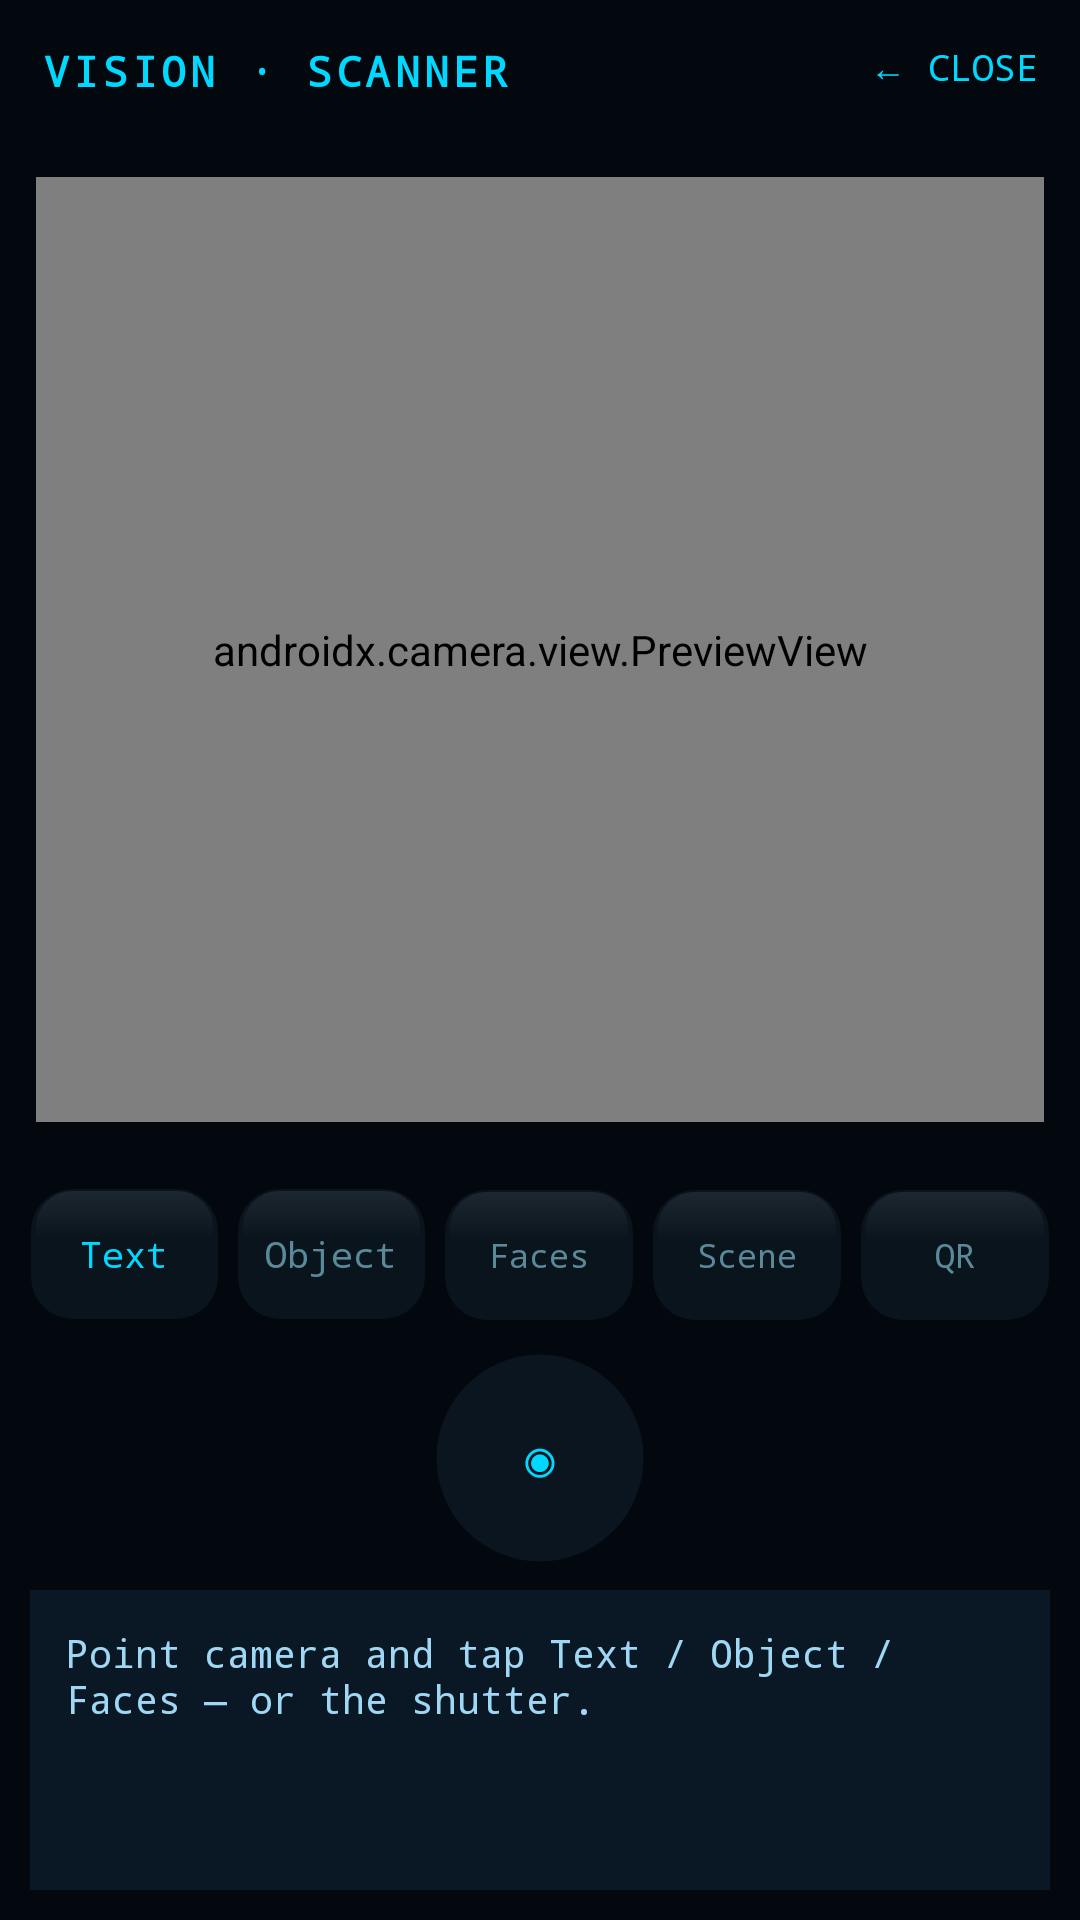

Android layout source for this screen:
<!-- AndroidManifest.xml: application theme Theme.Jarvis -->
<!-- res/layout/activity_vision.xml -->
<?xml version="1.0" encoding="utf-8"?>
<androidx.constraintlayout.widget.ConstraintLayout
    xmlns:android="http://schemas.android.com/apk/res/android"
    xmlns:app="http://schemas.android.com/apk/res-auto"
    android:layout_width="match_parent"
    android:layout_height="match_parent"
    android:background="#03080E">

    <TextView
        android:id="@+id/txtVisionTitle"
        android:layout_width="0dp"
        android:layout_height="wrap_content"
        android:text="VISION · SCANNER"
        android:textColor="#00D9FF"
        android:textSize="14sp"
        android:textStyle="bold"
        android:fontFamily="monospace"
        android:letterSpacing="0.1"
        android:padding="14dp"
        app:layout_constraintTop_toTopOf="parent"
        app:layout_constraintStart_toStartOf="parent"
        app:layout_constraintEnd_toStartOf="@id/btnVisionClose" />

    <TextView
        android:id="@+id/btnVisionClose"
        android:layout_width="wrap_content"
        android:layout_height="wrap_content"
        android:text="← CLOSE"
        android:textColor="#00D9FF"
        android:textSize="12sp"
        android:fontFamily="monospace"
        android:padding="14dp"
        app:layout_constraintTop_toTopOf="parent"
        app:layout_constraintEnd_toEndOf="parent" />

    <androidx.camera.view.PreviewView
        android:id="@+id/previewView"
        android:layout_width="0dp"
        android:layout_height="0dp"
        android:layout_margin="12dp"
        app:layout_constraintTop_toBottomOf="@id/txtVisionTitle"
        app:layout_constraintBottom_toTopOf="@id/modeRow"
        app:layout_constraintStart_toStartOf="parent"
        app:layout_constraintEnd_toEndOf="parent" />

    
    <View
        android:id="@+id/scanFrame"
        android:layout_width="220dp"
        android:layout_height="220dp"
        android:background="@drawable/bg_scan_frame"
        app:layout_constraintTop_toTopOf="@id/previewView"
        app:layout_constraintBottom_toBottomOf="@id/previewView"
        app:layout_constraintStart_toStartOf="@id/previewView"
        app:layout_constraintEnd_toEndOf="@id/previewView" />

    <LinearLayout
        android:id="@+id/modeRow"
        android:layout_width="0dp"
        android:layout_height="wrap_content"
        android:orientation="horizontal"
        android:padding="10dp"
        app:layout_constraintBottom_toTopOf="@id/btnCapture"
        app:layout_constraintStart_toStartOf="parent"
        app:layout_constraintEnd_toEndOf="parent">

        <TextView
            android:id="@+id/btnModeOcr"
            android:layout_width="0dp"
            android:layout_height="44dp"
            android:layout_weight="1"
            android:layout_marginEnd="6dp"
            android:background="@drawable/bg_quick_chip"
            android:gravity="center"
            android:text="Text"
            android:textColor="#00D9FF"
            android:textSize="12sp"
            android:fontFamily="monospace" />
        <TextView
            android:id="@+id/btnModeObjects"
            android:layout_width="0dp"
            android:layout_height="44dp"
            android:layout_weight="1"
            android:layout_marginEnd="6dp"
            android:background="@drawable/bg_quick_chip"
            android:gravity="center"
            android:text="Object"
            android:textColor="#5A8A99"
            android:textSize="12sp"
            android:fontFamily="monospace" />
        <TextView
            android:id="@+id/btnModeFaces"
            android:layout_width="0dp"
            android:layout_height="44dp"
            android:layout_weight="1"
            android:layout_marginEnd="6dp"
            android:background="@drawable/bg_quick_chip"
            android:gravity="center"
            android:text="Faces"
            android:textColor="#5A8A99"
            android:textSize="11sp"
            android:fontFamily="monospace" />
        <TextView
            android:id="@+id/btnModeLabels"
            android:layout_width="0dp"
            android:layout_height="44dp"
            android:layout_weight="1"
            android:layout_marginEnd="6dp"
            android:background="@drawable/bg_quick_chip"
            android:gravity="center"
            android:text="Scene"
            android:textColor="#5A8A99"
            android:textSize="11sp"
            android:fontFamily="monospace" />
        <TextView
            android:id="@+id/btnModeBarcode"
            android:layout_width="0dp"
            android:layout_height="44dp"
            android:layout_weight="1"
            android:background="@drawable/bg_quick_chip"
            android:gravity="center"
            android:text="QR"
            android:textColor="#5A8A99"
            android:textSize="11sp"
            android:fontFamily="monospace" />
    </LinearLayout>

    <TextView
        android:id="@+id/btnCapture"
        android:layout_width="72dp"
        android:layout_height="72dp"
        android:layout_marginBottom="8dp"
        android:background="@drawable/bg_capture_ring"
        android:gravity="center"
        android:text="◉"
        android:textColor="#00D9FF"
        android:textSize="22sp"
        app:layout_constraintBottom_toTopOf="@id/resultScroll"
        app:layout_constraintStart_toStartOf="parent"
        app:layout_constraintEnd_toEndOf="parent" />

    <ScrollView
        android:id="@+id/resultScroll"
        android:layout_width="0dp"
        android:layout_height="100dp"
        android:layout_margin="10dp"
        android:background="#0A1825"
        app:layout_constraintBottom_toBottomOf="parent"
        app:layout_constraintStart_toStartOf="parent"
        app:layout_constraintEnd_toEndOf="parent">

        <TextView
            android:id="@+id/txtVisionResult"
            android:layout_width="match_parent"
            android:layout_height="wrap_content"
            android:padding="12dp"
            android:text="Point camera and tap Text / Object / Faces — or the shutter."
            android:textColor="#9FD8F4"
            android:textSize="13sp"
            android:fontFamily="monospace" />
    </ScrollView>
</androidx.constraintlayout.widget.ConstraintLayout>
<!-- resources referenced by this layout -->
<resources>
  <!-- drawable bg_capture_ring (drawable) -->
  <?xml version="1.0" encoding="utf-8"?>
  <shape xmlns:android="http://schemas.android.com/apk/res/android" android:shape="oval">
      <stroke android:width="3dp" android:color="#00000000" />
      <solid android:color="#0A1520" />
  </shape>
  <!-- drawable bg_quick_chip (drawable) -->
  <?xml version="1.0" encoding="utf-8"?>
  <layer-list xmlns:android="http://schemas.android.com/apk/res/android">
      <item>
          <shape android:shape="rectangle">
              <solid android:color="#AA0D1A24" />
              <stroke android:width="0.8dp" android:color="#00000000" />
              <corners android:radius="14dp" />
          </shape>
      </item>
      <item android:gravity="top" android:height="16dp" android:left="2dp" android:right="2dp" android:top="1dp">
          <shape android:shape="rectangle">
              <gradient android:angle="270" android:startColor="#14FFFFFF" android:endColor="#00FFFFFF" />
              <corners android:topLeftRadius="12dp" android:topRightRadius="12dp" />
          </shape>
      </item>
  </layer-list>
  <!-- drawable bg_scan_frame (drawable) -->
  <?xml version="1.0" encoding="utf-8"?>
  <shape xmlns:android="http://schemas.android.com/apk/res/android" android:shape="rectangle">
      <stroke android:width="2dp" android:color="#00000000" />
      <solid android:color="#00000000" />
      <corners android:radius="12dp" />
  </shape>
  <style name="Theme.Jarvis" parent="Theme.AppCompat.NoActionBar">
          <item name="android:statusBarColor">#03080E</item>
          <item name="android:navigationBarColor">#03080E</item>
          <item name="android:windowBackground">#03080E</item>
          <item name="android:windowDrawsSystemBarBackgrounds">true</item>
          <item name="android:windowLightStatusBar">false</item>
          <item name="android:windowTranslucentStatus">false</item>
          <item name="android:windowTranslucentNavigation">false</item>
  
          <item name="colorPrimary">#00D9FF</item>
          <item name="colorPrimaryDark">#03080E</item>
          <item name="colorAccent">#FFAA00</item>
  
          <item name="android:colorBackground">#03080E</item>
          <item name="android:textColorPrimary">#B8ECFF</item>
          <item name="android:textColorSecondary">#5A8A99</item>
      </style>
</resources>
